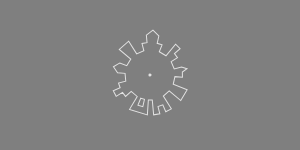
t = 0.00 s
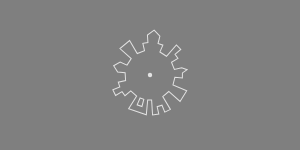
t = 1.50 s
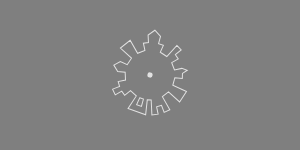
t = 2.25 s
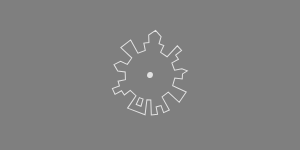
t = 3.00 s
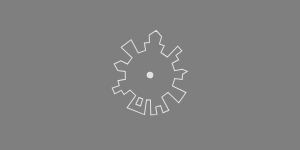
t = 4.50 s
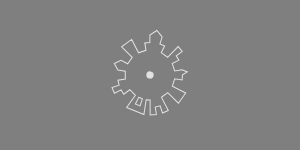
t = 6.75 s

The animated SVG that drew these frames (rendered in a browser with its animation timeline set to each time). Animation: 2 SMIL elements (animate=1,animateTransform=1); one cycle of 9.00 s, repeats indefinitely.

<?xml version="1.0" encoding="utf-8"?>
<svg xmlns="http://www.w3.org/2000/svg" xmlns:xlink="http://www.w3.org/1999/xlink" version="1.2" baseProfile="tiny" id="tmcTinyCityLoading">

    <rect width="100%" height="100%" x="0" y="0" style="fill:#000000; opacity:0.5"/>

    <svg x="50%" y="50%" overflow="visible">
        <defs>
            <path id="cityScape"
                  d="M 100 10 L 87.5 21 L 89.84375 35.8125 L 79.90625 38.1875 L 84.5625 52.4375 L 70.625 59.5625 L 52.96875 35.28125 L 35.28125 52.96875 L 59.5625 70.625 L 52.4375 84.5625 L 38.1875 79.90625 L 25.9375 88.28125 L 35 100 L 50 100 L 52.4375 115.4375 L 38.1875 120.09375 L 42.09375 129.5 L 28.71875 136.3125 L 35.28125 147.03125 L 47.40625 138.21875 L 54.03125 145.96875 L 64.65625 135.34375 L 77.3125 144.5625 L 63.6875 171.28125 L 100 180 L 100 150 L 107.8125 149.375 L 112.5 179 L 124.71875 176.09375 L 120.09375 161.8125 L 129.5 157.90625 L 136.3125 171.28125 L 147.03125 164.71875 L 129.375 140.4375 L 140.4375 129.375 L 164.71875 147.03125 L 176.09375 124.71875 L 147.5625 115.4375 L 150 100 L 165 100 L 164.1875 89.84375 L 172.9375 82.5 L 161.8125 79.90625 L 147.5625 84.5625 L 140.4375 70.625 L 152.59375 61.78125 L 145.96875 54.03125 L 156.5625 43.4375 L 147.03125 35.28125 L 129.375 59.5625 L 115.4375 52.4375 L 120.09375 38.1875 L 110.15625 35.8125 L 112.5 21 L 100 10 z M 84.5625 147.5625 L 92.1875 149.375 L 89.84375 164.1875 L 79.90625 161.8125 L 84.5625 147.5625 z"/>

            <clipPath id="cityScapeClip">
                <use xlink:href="#cityScape"/>
            </clipPath>
        </defs>
        <g transform="scale(0.5) translate(-100 -100)">
            <use id="city" fill="none" stroke="#E2E2E2" stroke-width="2" xlink:href="#cityScape"/>

            <circle id="loadCircle" cx="100" cy="100" r="0" fill="#E2E2E2" clip-path="url(#cityScapeClip)">
                <animate attributeName="r" attributeType="XML" begin="0" dur="3s" from="0" to="100"
                         repeatCount="indefinite"/>
            </circle>

            <animateTransform
                    attributeType="XML"
                    attributeName="transform"
                    type="rotate"
                    from="0 100 100" to="360 100 100"
                    begin="0" dur="9"
                    repeatCount="indefinite"
                    additive="sum"/>
        </g>
    </svg>
</svg>
